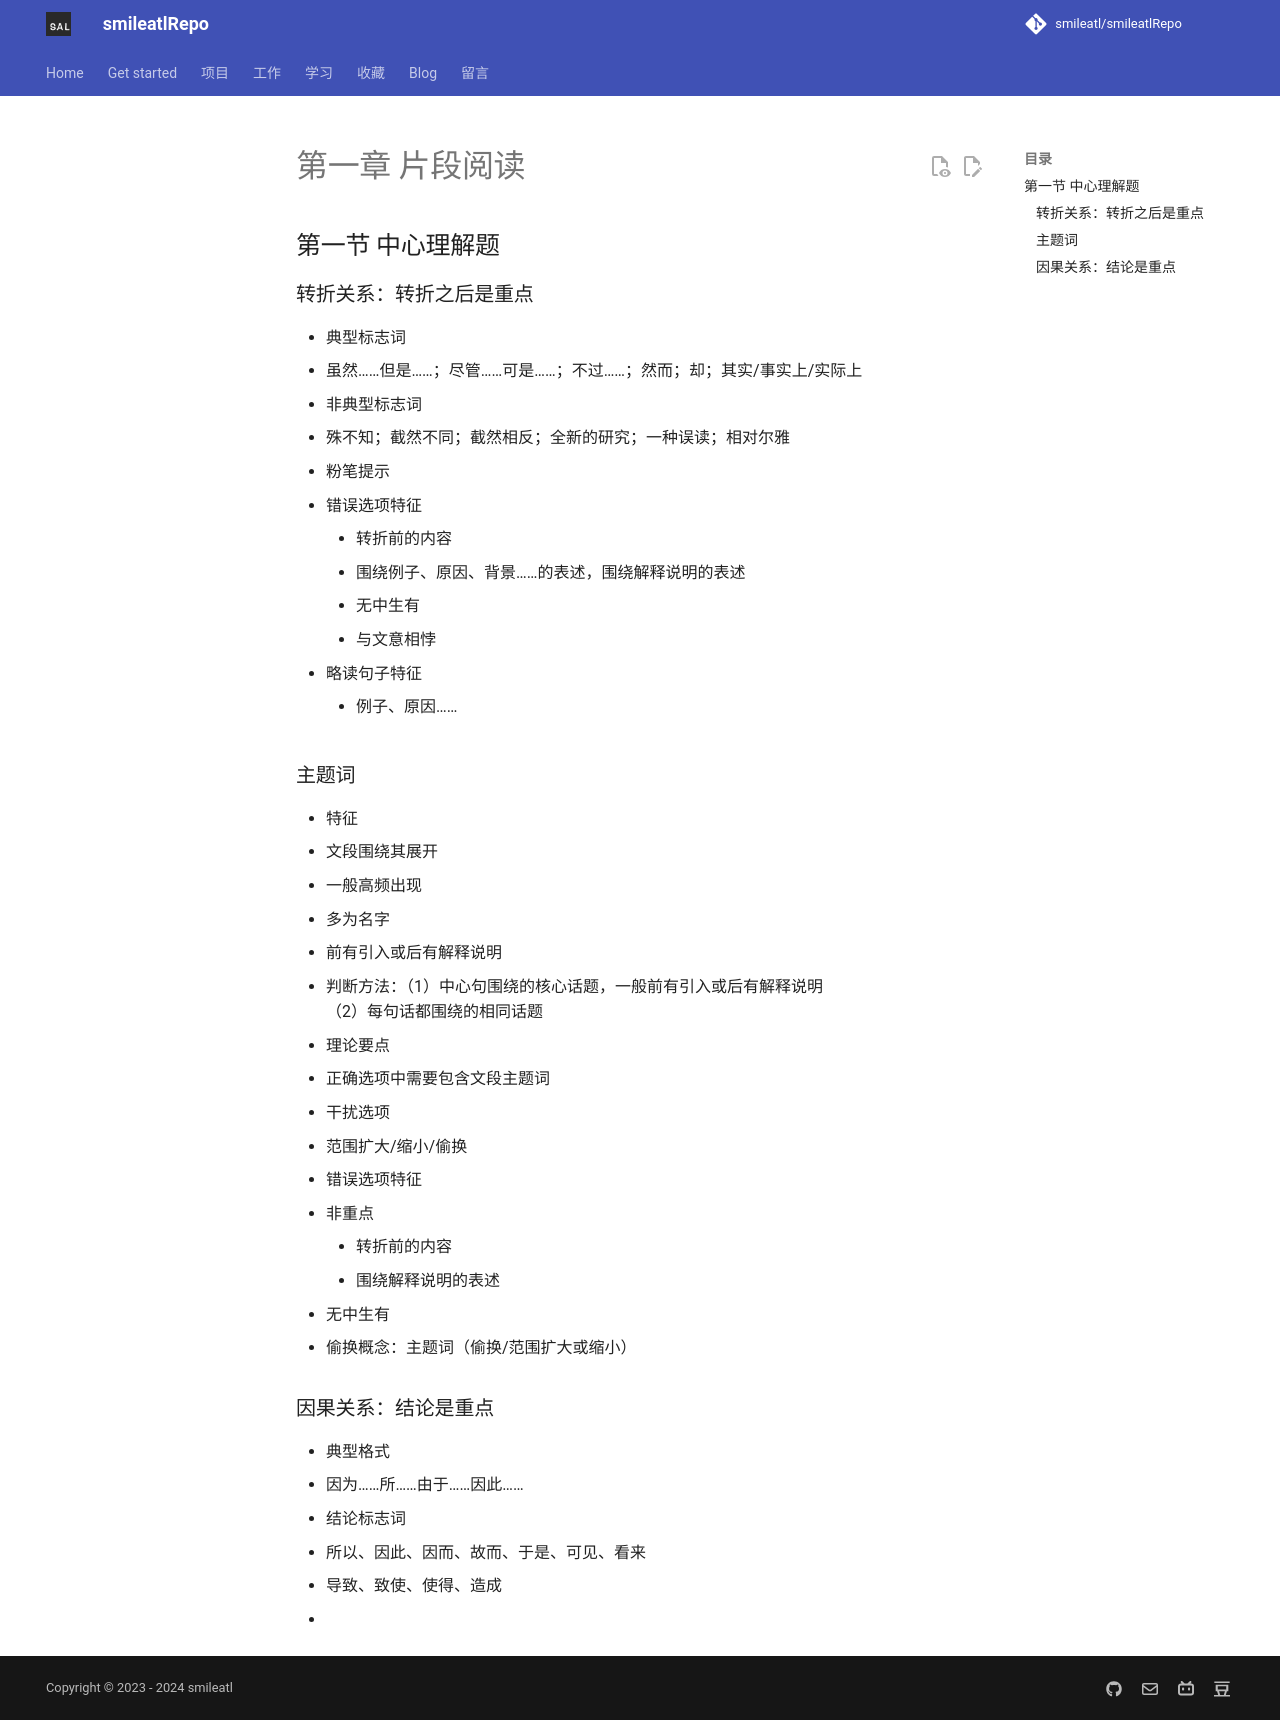

repository: smileatl/smileatlRepo · page: 考编/知识点/1.言语理解与表达/index.html · generator: mkdocs

# 第一章 片段阅读

## 第一节 中心理解题

### 转折关系：转折之后是重点

- 典型标志词
  - 虽然……但是……；尽管……可是……；不过……；然而；却；其实/事实上/实际上
- 非典型标志词
  - 殊不知；截然不同；截然相反；全新的研究；一种误读；相对尔雅
- 粉笔提示
  - 错误选项特征
    - 转折前的内容
    - 围绕例子、原因、背景……的表述，围绕解释说明的表述
    - 无中生有
    - 与文意相悖
  - 略读句子特征
    - 例子、原因……

### 主题词

- 特征
  - 文段围绕其展开
  - 一般高频出现
  - 多为名字
  - 前有引入或后有解释说明
  - 判断方法：（1）中心句围绕的核心话题，一般前有引入或后有解释说明  
    （2）每句话都围绕的相同话题
- 理论要点
  - 正确选项中需要包含文段主题词
- 干扰选项
  - 范围扩大/缩小/偷换
- 错误选项特征
  - 非重点
    - 转折前的内容
    - 围绕解释说明的表述
  - 无中生有
  - 偷换概念：主题词（偷换/范围扩大或缩小）

### 因果关系：结论是重点

- 典型格式
  - 因为……所……由于……因此……
- 结论标志词
  - 所以、因此、因而、故而、于是、可见、看来
  - 导致、致使、使得、造成
- 
